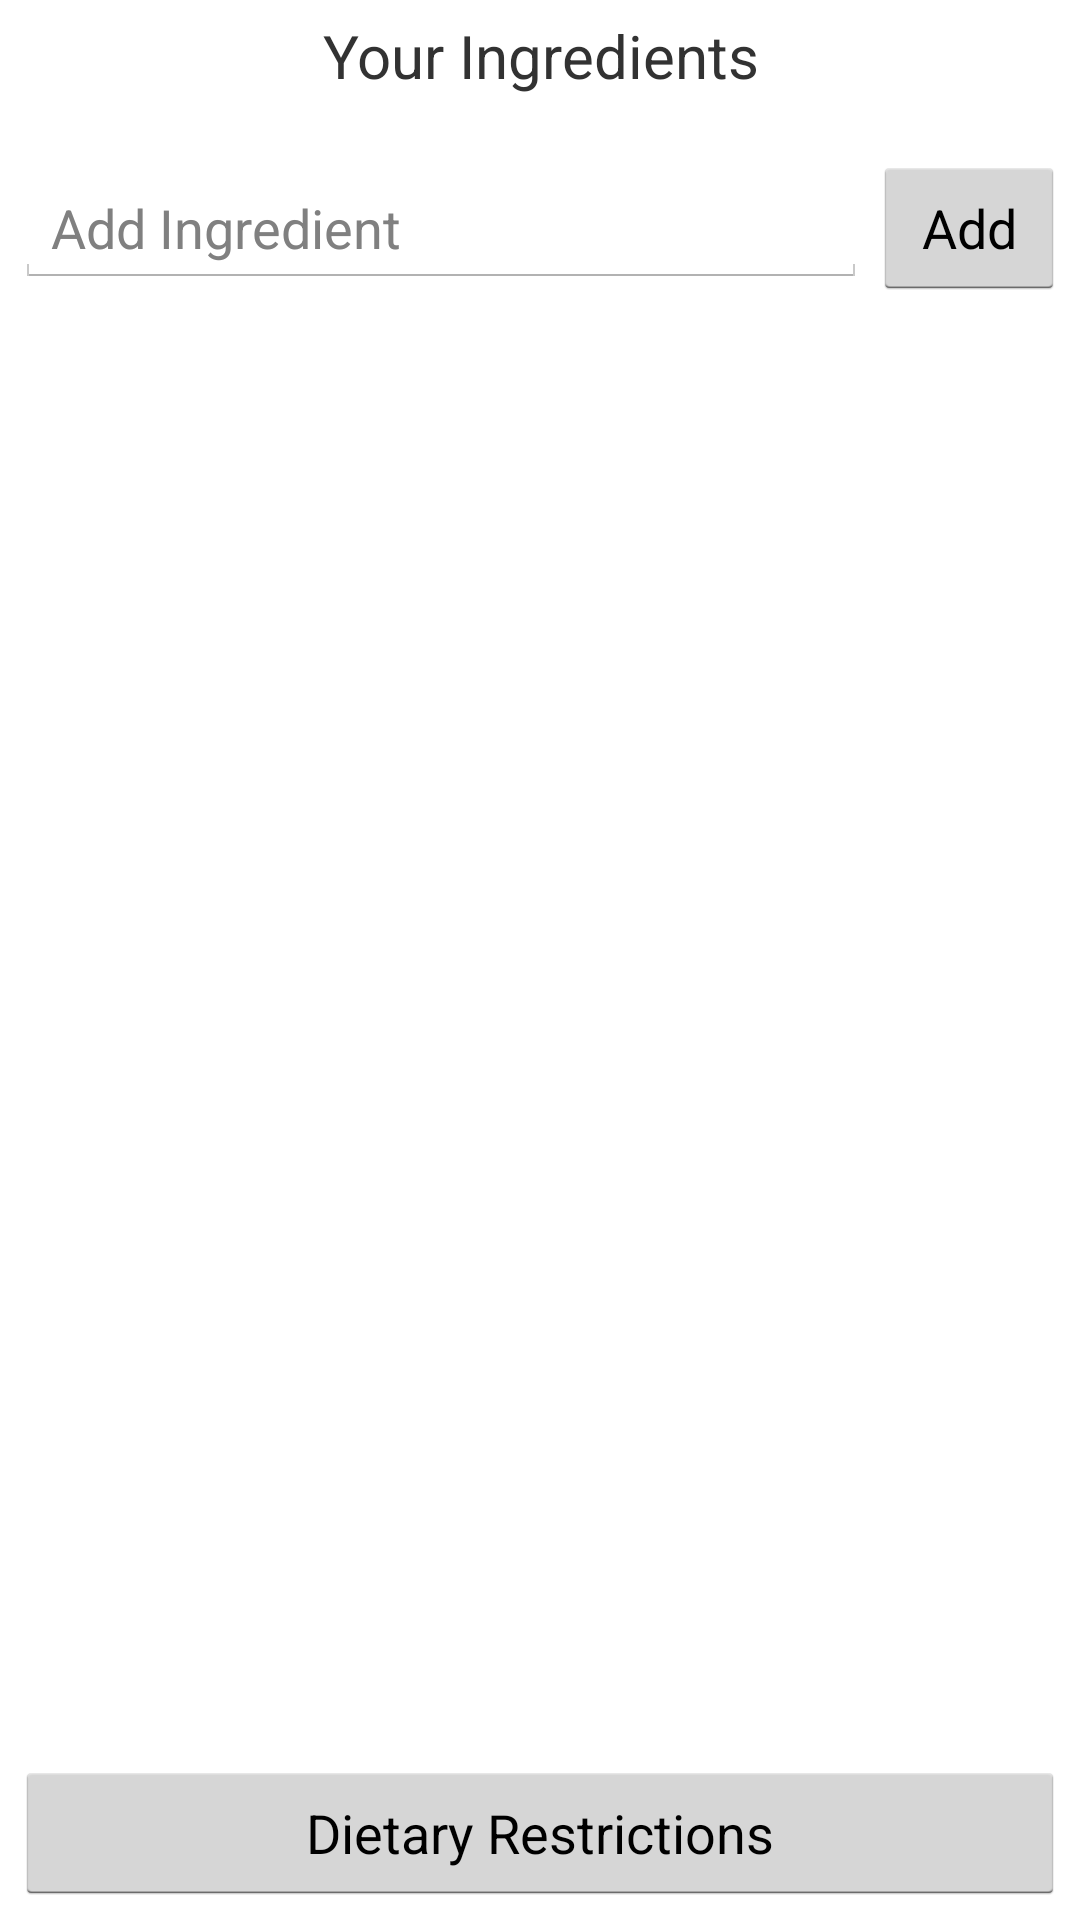

The Android layout XML behind this screen, and the referenced resources:
<!-- AndroidManifest.xml: application theme AppTheme -->
<!-- res/layout/activity_ingredient.xml -->
<?xml version="1.0" encoding="utf-8"?>
<LinearLayout xmlns:android="http://schemas.android.com/apk/res/android"
    xmlns:app="http://schemas.android.com/apk/res-auto"
    xmlns:tools="http://schemas.android.com/tools"
    android:layout_width="match_parent"
    android:layout_height="match_parent"
    android:orientation="vertical"
    android:padding="5dp"
    tools:context="edu.mills.findeatfood.IngredientActivity">

    <TextView
        android:layout_width="match_parent"
        android:layout_height="wrap_content"
        android:text="@string/your_ingredients"
        android:gravity="center"
        android:textSize="20sp" />

    <Space
        android:layout_width="match_parent"
        android:layout_height="20dp" />

    <LinearLayout
        android:id="@+id/row_1"
        android:layout_width="match_parent"
        android:layout_height="wrap_content"
        android:orientation="horizontal">

        <EditText
            android:id="@+id/addIngredientET1"
            android:layout_width="match_parent"
            android:layout_height="wrap_content"
            android:layout_weight=".8"
            android:hint="@string/add_ingredient" />

        <Space
            android:layout_width="2dp"
            android:layout_height="match_parent" />

        <Button
            android:id="@+id/addIngredientB1"
            android:layout_width="wrap_content"
            android:layout_height="wrap_content"
            android:text="@string/add" />
    </LinearLayout>

    <LinearLayout
        android:id="@+id/row_2"
        android:layout_width="match_parent"
        android:layout_height="wrap_content"
        android:orientation="horizontal"
        android:visibility="gone">

        <EditText
            android:id="@+id/addIngredientET2"
            android:layout_width="match_parent"
            android:layout_height="wrap_content"
            android:layout_weight=".8"
            android:hint="@string/add_ingredient" />

        <Space
            android:layout_width="2dp"
            android:layout_height="match_parent" />

        <Button
            android:id="@+id/addIngredientB2"
            android:layout_width="wrap_content"
            android:layout_height="wrap_content"
            android:text="@string/add" />
    </LinearLayout>

    <LinearLayout
        android:id="@+id/row_3"
        android:layout_width="match_parent"
        android:layout_height="wrap_content"
        android:orientation="horizontal"
        android:visibility="gone">

        <EditText
            android:id="@+id/addIngredientET3"
            android:layout_width="match_parent"
            android:layout_height="wrap_content"
            android:layout_weight=".8"
            android:hint="@string/add_ingredient" />

        <Space
            android:layout_width="2dp"
            android:layout_height="match_parent" />

        <Button
            android:id="@+id/addIngredientB3"
            android:layout_width="wrap_content"
            android:layout_height="wrap_content"
            android:text="@string/add" />
    </LinearLayout>

    <LinearLayout
        android:id="@+id/row_4"
        android:layout_width="match_parent"
        android:layout_height="wrap_content"
        android:orientation="horizontal"
        android:visibility="gone">

        <EditText
            android:id="@+id/addIngredientET4"
            android:layout_width="match_parent"
            android:layout_height="wrap_content"
            android:layout_weight=".8"
            android:hint="@string/add_ingredient" />

        <Space
            android:layout_width="2dp"
            android:layout_height="match_parent" />

        <Button
            android:id="@+id/addIngredientB4"
            android:layout_width="wrap_content"
            android:layout_height="wrap_content"
            android:text="@string/add" />
    </LinearLayout>

    <LinearLayout
        android:id="@+id/row_5"
        android:layout_width="match_parent"
        android:layout_height="wrap_content"
        android:orientation="horizontal"
        android:visibility="gone">

        <EditText
            android:id="@+id/addIngredientET5"
            android:layout_width="match_parent"
            android:layout_height="wrap_content"
            android:layout_weight=".8"
            android:hint="@string/add_ingredient" />
    </LinearLayout>

    <LinearLayout
        android:layout_width="match_parent"
        android:layout_height="0dip"
        android:layout_weight="1"
        android:gravity="center|bottom"
        android:orientation="vertical">

        <Button
            android:id="@+id/dietaryActivityB"
            android:layout_width="match_parent"
            android:layout_height="wrap_content"
            android:text="@string/dietary_restrictions"/>
    </LinearLayout>

</LinearLayout>
<!-- resources referenced by this layout -->
<resources>
  <string name="add">Add</string>
  <string name="add_ingredient">Add Ingredient</string>
  <string name="dietary_restrictions">Dietary Restrictions</string>
  <string name="your_ingredients">Your Ingredients</string>
  <style name="AppTheme" parent="android:Theme.Holo.Light.DarkActionBar">
          <item name="android:logo">@android:color/transparent</item>
  
          
      </style>
</resources>
